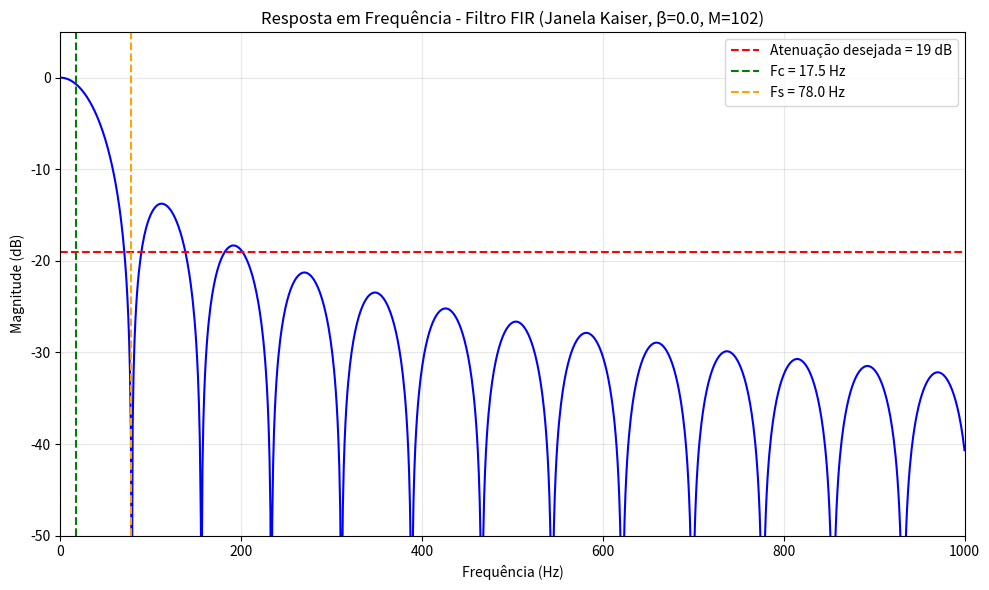

Source code (Python):
import numpy as np
import matplotlib.pyplot as plt
from scipy import signal

# ============================================
# PARÂMETROS DO PROJETO
# ============================================
fs = 8000                    # frequência de amostragem (Hz)
fc_rad = 110                 # frequência de corte (rad/s)
fc_hz = fc_rad / (2 * np.pi) # ≈ 23,87 Hz
fs_rad = 490                 # frequência de rejeição (rad/s)
fs_hz = fs_rad / (2 * np.pi) # ≈ 71,62 Hz

# Especificações
Rs = 19                    # atenuação na banda de rejeição (dB)
delta_s = 10**(-Rs/20)       # δs = 0,3548

# Cálculo da banda de transição normalizada
omega_c_norm = (fc_rad / (2 * np.pi * fs)) * 2 * np.pi  # = fc_rad / fs
omega_s_norm = (fs_rad / (2 * np.pi * fs)) * 2 * np.pi  # = fs_rad / fs
delta_omega = omega_s_norm - omega_c_norm

print("=" * 50)
print("ESPECIFICAÇÕES DO FILTRO")
print("=" * 50)
print(f"Frequência de amostragem: {fs} Hz")
print(f"Frequência de corte: {fc_rad:.1f} rad/s ({fc_hz:.2f} Hz)")
print(f"Frequência de rejeição: {fs_rad:.1f} rad/s ({fs_hz:.2f} Hz)")
print(f"Banda de transição (Δω): {delta_omega:.6f} rad/amostra")
print(f"Atenuação desejada (Rs): {Rs} dB")
print(f"δs = {delta_s:.4f}")

# ============================================
# CÁLCULO DA ORDEM DO FILTRO
# ============================================
# Fórmula empírica para ordem mínima:
# M ≈ (Rs - 8) / (2.285 * Δω)

if Rs >= 8:
    M_estimado = (Rs - 8) / (2.285 * delta_omega)
else:
    M_estimado = 0

print("\n" + "=" * 50)
print("CÁLCULO DA ORDEM")
print("=" * 50)
print(f"M estimado = ({Rs} - 8) / (2.285 × {delta_omega:.6f})")
print(f"M estimado = {1:.3f} / {2.285 * delta_omega:.6f}")
print(f"M estimado = {M_estimado:.2f}")

# Arredondar para o próximo inteiro par (filtro Tipo I)
M = int(np.ceil(M_estimado))
if M % 2 != 0:
    M += 1

print(f"\nOrdem adotada (par, Tipo I): M = {M}")
print(f"Número de coeficientes: {M + 1}")

# ============================================
# PARÂMETRO β DA JANELA DE KAISER
# ============================================
# Para Rs ≤ 21 dB, a literatura recomenda β = 0
def calcular_beta_kaiser(Rs):
    """
    Calcula o parâmetro β da janela de Kaiser
    conforme a definição da literatura
    """
    if Rs < 21:
        return 0.0
    elif 21 <= Rs <= 50:
        return 0.5842 * (Rs - 21)**0.4 + 0.07886 * (Rs - 21)
    else:  # Rs > 50
        return 0.1102 * (Rs - 8.7)

beta = calcular_beta_kaiser(Rs)

print(f"\nParâmetro β (Kaiser): {beta:.4f}")
print(f"Rs = {Rs} dB → {'β = 0' if Rs < 21 else 'β calculado'}")

print(f"\nParâmetro β (Kaiser): {beta} (Rs ≤ 21 dB)")

# ============================================
# PROJETO DO FILTRO
# ============================================
# Frequência de corte normalizada para o scipy (Nyquist = 1)
f_cutoff_norm = fc_hz / (fs / 2)

# Projetar o filtro FIR com janela de Kaiser
coeffs = signal.firwin(
    numtaps=M + 1,
    cutoff=fc_hz,          # ← em Hz, não normalizado
    window=('kaiser', beta),
    fs=fs,
    pass_zero='lowpass'
)

# ============================================
# EXIBIR TODOS OS COEFICIENTES
# ============================================
print("\n" + "=" * 60)
print("COEFICIENTES DO FILTRO FIR")
print("=" * 60)
print(f"Total de {len(coeffs)} coeficientes:\n")

# Exibir coeficientes em formato vetor Python
print("coeffs = [", end="")
for i, c in enumerate(coeffs):
    if i == len(coeffs) - 1:
        print(f"{c:.6f}]")
    else:
        print(f"{c:.6f}, ", end="")



# ============================================
# RESPOSTA EM FREQUÊNCIA
# ============================================
frequencias, resposta = signal.freqz(coeffs, worN=4096, fs=fs)

# Converter magnitude para dB
magnitude_db = 20 * np.log10(np.abs(resposta) + 1e-12)

# Filtrar faixa de 0 a 150 Hz
mask = frequencias <= 1000
frequencias_filtradas = frequencias[mask]
magnitude_filtrada = magnitude_db[mask]

# ============================================
# PLOT - APENAS MAGNITUDE
# ============================================
plt.figure(figsize=(10, 6))

plt.plot(frequencias_filtradas, magnitude_filtrada, 'b-', linewidth=1.5)
plt.axhline(y=-Rs, color='r', linestyle='--', label=f'Atenuação desejada = {Rs} dB')
plt.axvline(x=fc_hz, color='g', linestyle='--', label=f'Fc = {fc_hz:.1f} Hz')
plt.axvline(x=fs_hz, color='orange', linestyle='--', label=f'Fs = {fs_hz:.1f} Hz')
plt.title(f'Resposta em Frequência - Filtro FIR (Janela Kaiser, β={beta}, M={M})')
plt.ylabel('Magnitude (dB)')
plt.xlabel('Frequência (Hz)')
plt.grid(True, alpha=0.3)
plt.xlim(0, 1000)
plt.ylim(-50, 5)
plt.legend()

plt.tight_layout()
plt.show()

# ============================================
# TABELA DE GANHOS (para comparação com dados experimentais)
# ============================================
freqs_teste = [15, 20, 25, 30, 35, 40, 45, 50, 60, 70, 80, 90, 100, 120, 150]

print("\n" + "=" * 60)
print("GANHO EM FREQUÊNCIAS ESPECÍFICAS")
print("=" * 60)
print(f"{'Freq (Hz)':>10} | {'Ganho (linear)':>15} | {'Ganho (dB)':>12}")
print("-" * 60)

for f in freqs_teste:
    idx = np.argmin(np.abs(frequencias - f))
    ganho_linear = np.abs(resposta[idx])
    ganho_db = magnitude_db[idx]
    print(f"{f:>10.1f} | {ganho_linear:>15.6f} | {ganho_db:>12.2f}")
